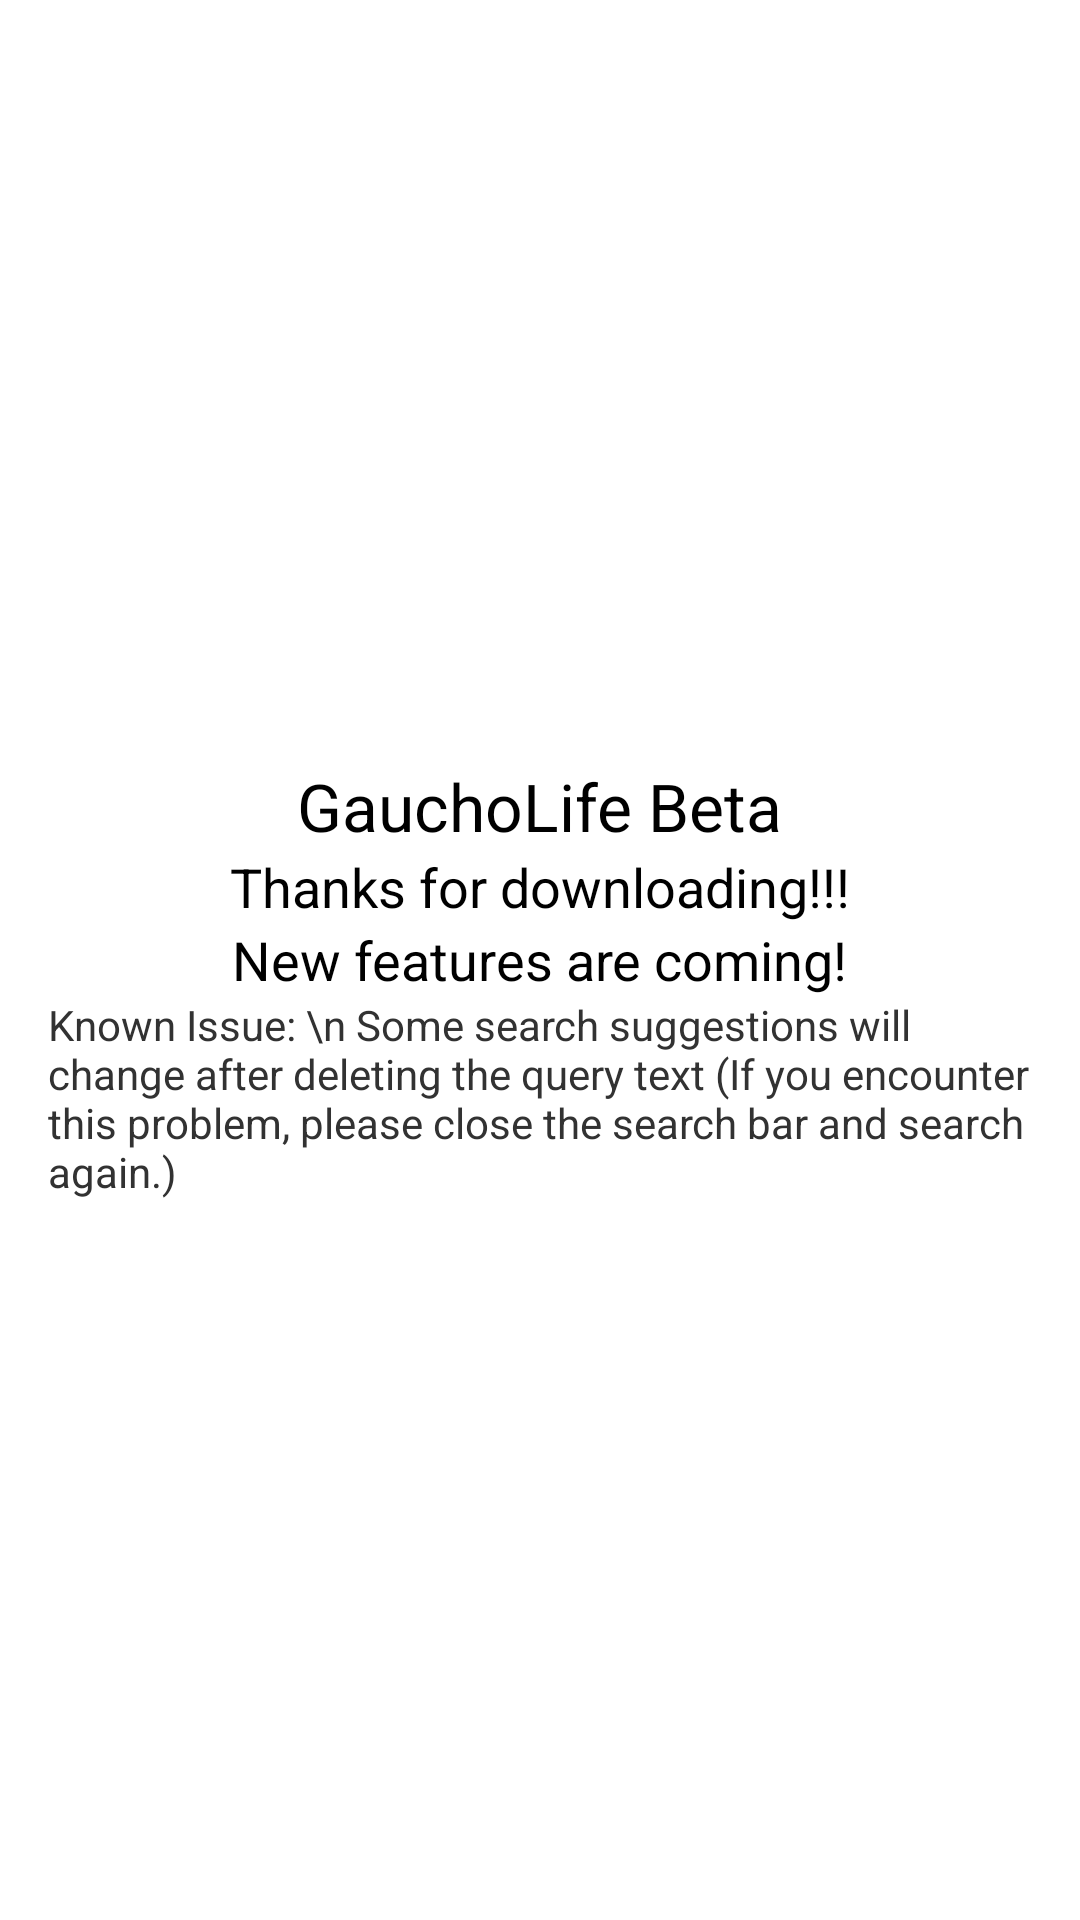

Here is an Android app screen rendered from its layout file. Give the layout XML and the strings, colors and styles it references.
<!-- AndroidManifest.xml: application theme AppTheme -->
<!-- res/layout/activity_flip.xml -->
<RelativeLayout xmlns:android="http://schemas.android.com/apk/res/android"
    xmlns:tools="http://schemas.android.com/tools" android:layout_width="match_parent"
    android:layout_height="match_parent" android:paddingLeft="@dimen/activity_horizontal_margin"
    android:paddingRight="@dimen/activity_horizontal_margin"
    android:paddingTop="@dimen/activity_vertical_margin"
    android:paddingBottom="@dimen/activity_vertical_margin"
    tools:context="com.intbridge.projects.projectgaucho.FlipActivity">

    <TextView
        android:layout_width="wrap_content"
        android:layout_height="wrap_content"
        android:textAppearance="?android:attr/textAppearanceLarge"
        android:text="GauchoLife Beta"
        android:id="@+id/textView4"
        android:layout_above="@+id/textView2"
        android:layout_centerHorizontal="true" />

    <TextView
        android:layout_width="wrap_content"
        android:layout_height="wrap_content"
        android:textAppearance="?android:attr/textAppearanceMedium"
        android:text="Thanks for downloading!!!"
        android:id="@+id/textView2"
        android:layout_above="@+id/textView"
        android:layout_centerHorizontal="true" />

    <TextView
        android:text="New features are coming!"
        android:layout_width="wrap_content"
        android:layout_height="wrap_content"
        android:textAppearance="?android:attr/textAppearanceMedium"
        android:layout_centerVertical="true"
        android:layout_centerHorizontal="true"
        android:id="@+id/textView" />

    <TextView
        android:layout_width="wrap_content"
        android:layout_height="wrap_content"
        android:textAppearance="?android:attr/textAppearanceSmall"
        android:text="Known Issue: \n Some search suggestions will change after deleting the query text (If you encounter this problem, please close the search bar and search again.)"
        android:id="@+id/textView3"
        android:layout_below="@+id/textView"
        android:layout_centerHorizontal="true" />



</RelativeLayout>
<!-- resources referenced by this layout -->
<resources>
  <dimen name="activity_horizontal_margin">16dp</dimen>
  <dimen name="activity_vertical_margin">16dp</dimen>
  <style name="AppTheme" parent="@android:style/Theme.Holo.Light">
          <item name="android:icon">@android:color/transparent</item>
          <item name="android:actionBarStyle">@style/MyActionBar</item>
      </style>
  <style name="MyActionBar" parent="@android:style/Widget.Holo.Light.ActionBar">
          <item name="android:background">#ffffff</item>
      </style>
</resources>
